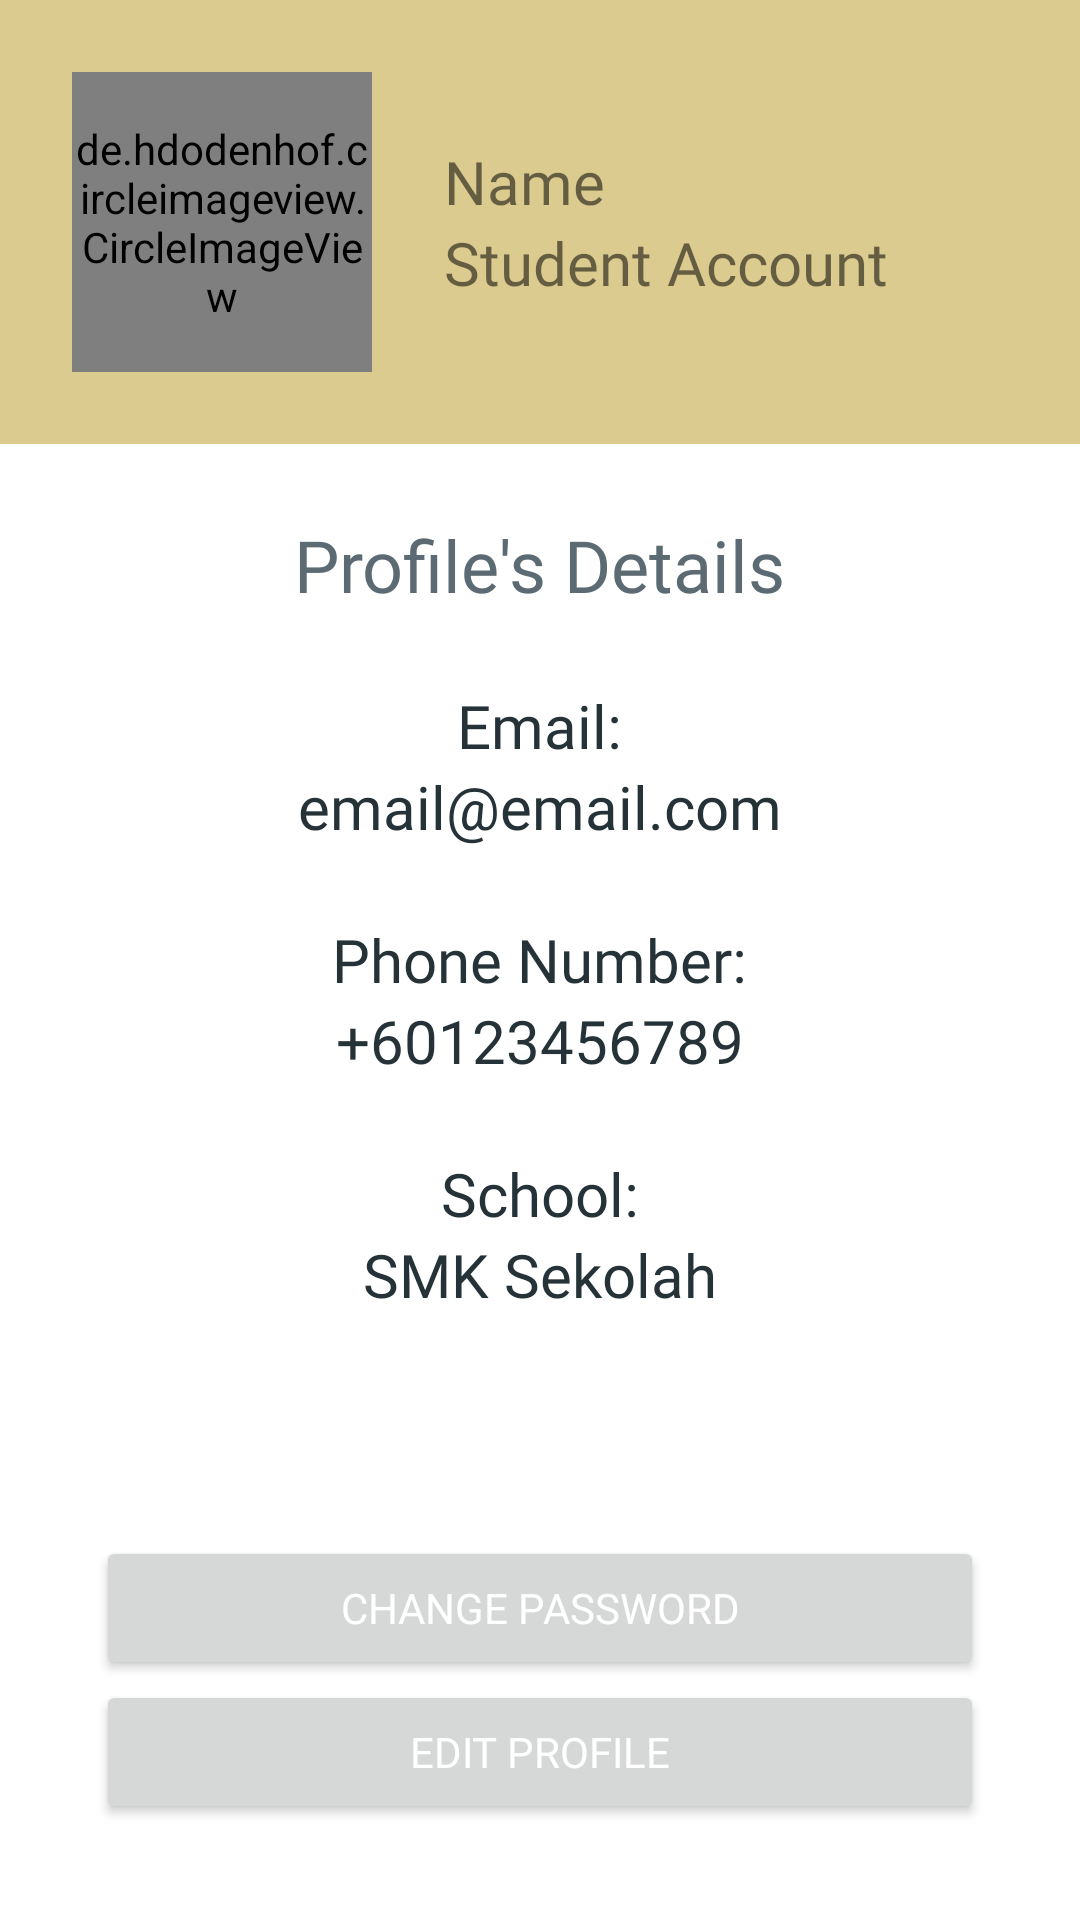

Here is an Android app screen rendered from its layout file. Give the layout XML and the strings, colors and styles it references.
<!-- AndroidManifest.xml: application theme Theme.LibraryNILAM -->
<!-- res/layout/fragment_profile_details.xml -->
<?xml version="1.0" encoding="utf-8"?>
<LinearLayout xmlns:android="http://schemas.android.com/apk/res/android"
    xmlns:tools="http://schemas.android.com/tools"
    android:layout_width="match_parent"
    android:layout_height="match_parent"
    xmlns:app="http://schemas.android.com/apk/res-auto"
    android:orientation="vertical"
    tools:context=".view.profile.ProfileDetailsFragment">

    <LinearLayout
        android:layout_width="match_parent"
        android:layout_height="wrap_content"
        android:background="@color/champagne"
        android:orientation="vertical">


        <LinearLayout
            android:layout_width="match_parent"
            android:layout_height="match_parent"
            android:layout_gravity="start"
            android:orientation="horizontal">

            <de.hdodenhof.circleimageview.CircleImageView
                android:layout_width="100dp"
                android:layout_height="100dp"
                android:layout_marginStart="24dp"
                android:layout_marginTop="24dp"
                android:layout_marginEnd="24dp"
                android:layout_marginBottom="24dp"
                android:src="@drawable/people_icon"
                app:civ_border_color="@color/gunmetal"
                app:civ_border_width="2dp" />

            <LinearLayout
                android:layout_width="match_parent"
                android:layout_height="match_parent"
                android:layout_marginTop="24dp"
                android:layout_marginEnd="24dp"
                android:layout_marginBottom="24dp"
                android:gravity="center|start"
                android:orientation="vertical">

                <TextView
                    android:id="@+id/tv_fullname_profile"
                    android:layout_width="wrap_content"
                    android:layout_height="wrap_content"
                    android:fontFamily="@font/fira_sans_medium"
                    android:text="Name"
                    android:textSize="20sp"
                    android:textStyle="normal" />

                <TextView
                    android:id="@+id/tv_roles_profile"
                    android:layout_width="wrap_content"
                    android:layout_height="wrap_content"
                    android:fontFamily="@font/fira_sans_medium"
                    android:text="Student Account"
                    android:textSize="20sp"
                    android:textStyle="normal" />

            </LinearLayout>
        </LinearLayout>
    </LinearLayout>

    <LinearLayout
        android:layout_width="match_parent"
        android:layout_height="match_parent"
        android:gravity="center_horizontal|top"
        android:orientation="vertical">

        <TextView
            android:id="@+id/tv_profile_details"
            android:layout_width="wrap_content"
            android:layout_height="wrap_content"
            android:layout_marginTop="24dp"
            android:fontFamily="@font/fira_sans_semibold"
            android:text="Profile's Details"
            android:textColor="@color/cadet"
            android:textSize="24sp"
            android:textStyle="normal" />

        <TextView
            android:layout_width="wrap_content"
            android:layout_height="wrap_content"
            android:layout_marginTop="24dp"
            android:fontFamily="@font/fira_sans_semibold"
            android:text="Email:"
            android:textColor="@color/gunmetal"
            android:textSize="20sp"
            android:textStyle="normal" />

        <TextView
            android:id="@+id/tv_email_profile"
            android:layout_width="wrap_content"
            android:layout_height="wrap_content"
            android:fontFamily="@font/fira_sans_medium"
            android:text="email@email.com"
            android:textColor="@color/gunmetal"
            android:textSize="20sp"
            android:textStyle="normal" />

        <TextView
            android:layout_width="wrap_content"
            android:layout_height="wrap_content"
            android:layout_marginTop="24dp"
            android:fontFamily="@font/fira_sans_semibold"
            android:text="Phone Number:"
            android:textColor="@color/gunmetal"
            android:textSize="20sp"
            android:textStyle="normal" />

        <TextView
            android:id="@+id/tv_phoneNum_profile"
            android:layout_width="wrap_content"
            android:layout_height="wrap_content"
            android:fontFamily="@font/fira_sans_medium"
            android:text="+60123456789"
            android:textColor="@color/gunmetal"
            android:textSize="20sp"
            android:textStyle="normal" />

        <TextView
            android:layout_width="wrap_content"
            android:layout_height="wrap_content"
            android:layout_marginTop="24dp"
            android:fontFamily="@font/fira_sans_semibold"
            android:text="School:"
            android:textColor="@color/gunmetal"
            android:textSize="20sp"
            android:textStyle="normal" />

        <TextView
            android:id="@+id/tv_school_name"
            android:layout_width="wrap_content"
            android:layout_height="wrap_content"
            android:fontFamily="@font/fira_sans_medium"
            android:text="SMK Sekolah"
            android:textColor="@color/gunmetal"
            android:textSize="20sp"
            android:textStyle="normal" />

        <LinearLayout
            android:layout_width="match_parent"
            android:layout_height="match_parent"
            android:layout_marginStart="32dp"
            android:layout_marginEnd="32dp"
            android:layout_marginBottom="32dp"
            android:gravity="bottom"
            android:orientation="vertical">

            <Button
                android:id="@+id/btn_change_password"
                android:layout_width="match_parent"
                android:layout_height="wrap_content"
                android:layout_gravity="center"
                android:fontFamily="@font/fira_sans_medium"
                android:text="@string/change_password"
                android:textColor="@color/white" />

            <Button
                android:id="@+id/btn_edit_profile"
                android:layout_width="match_parent"
                android:layout_height="wrap_content"
                android:layout_gravity="center"
                android:fontFamily="@font/fira_sans_medium"
                android:text="@string/edit_profile"
                android:textColor="@color/white" />



        </LinearLayout>
    </LinearLayout>
</LinearLayout>
<!-- resources referenced by this layout -->
<resources>
  <color name="cadet">#5c6b73</color>
  <color name="champagne">#DBCB8F</color>
  <color name="gunmetal">#253237</color>
  <color name="white">#FFFFFFFF</color>
  <!-- drawable people_icon: png bitmap (drawable-v24, 10516 bytes) -->
  <string name="change_password">Change Password</string>
  <string name="edit_profile">Edit Profile</string>
  <style name="Theme.LibraryNILAM" parent="Theme.MaterialComponents.DayNight.NoActionBar">
          
          <item name="colorPrimary">@color/maroon_main</item>
          <item name="colorPrimaryVariant">@color/champagne</item>
          <item name="colorOnPrimary">@color/gunmetal</item>
          
          <item name="colorSecondary">@color/cadet</item>
          <item name="colorSecondaryVariant">@color/peter_blue</item>
          <item name="colorOnSecondary">@color/gunmetal</item>
          
          <item name="android:statusBarColor" tools:targetApi="l">?attr/colorPrimaryVariant</item>
          
      </style>
  <color name="maroon_main">#A80606</color>
  <color name="peter_blue">#9db4c0</color>
</resources>
